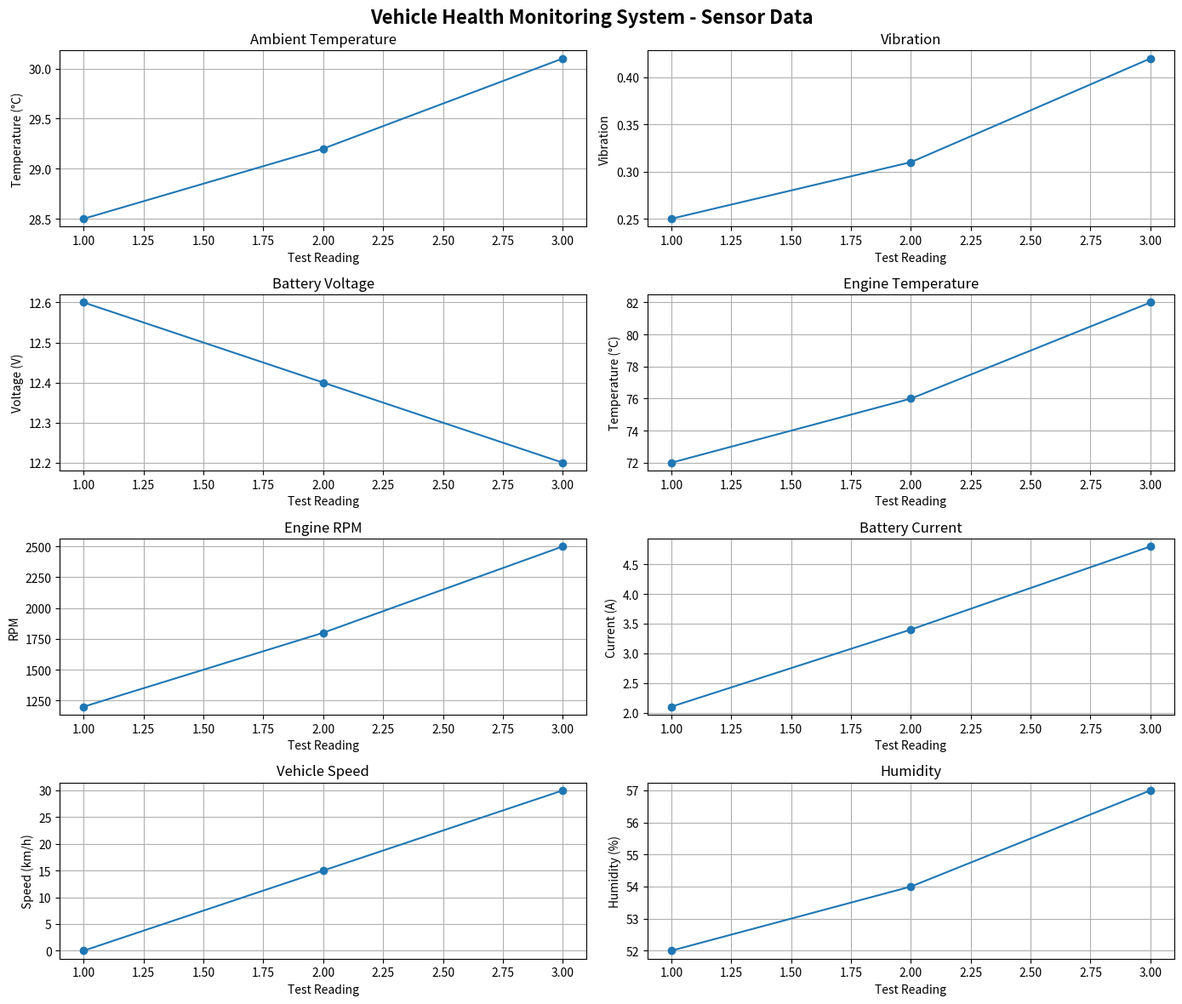

Recreate this plot in Python.
import matplotlib.pyplot as plt

# ============================================================
# VEHICLE HEALTH MONITORING SYSTEM - PYTHON SIMULATION
# ============================================================

# Test readings
# Each list contains 3 readings taken at different test times.

time = [1, 2, 3]   # Test reading number / time

temperature = [28.5, 29.2, 30.1]       # °C
vibration = [0.25, 0.31, 0.42]         # RMS / arbitrary unit
battery_voltage = [12.6, 12.4, 12.2]   # V
engine_temperature = [72, 76, 82]      # °C
engine_rpm = [1200, 1800, 2500]        # RPM
battery_current = [2.1, 3.4, 4.8]      # A
vehicle_speed = [0, 15, 30]             # km/h
humidity = [52, 54, 57]                 # %

# ============================================================
# PRINT THE READINGS
# ============================================================

print("\nVEHICLE HEALTH MONITORING TEST DATA")
print("------------------------------------")

for i in range(len(time)):
    print(f"\nReading {i + 1}")
    print(f"Temperature        : {temperature[i]} °C")
    print(f"Vibration          : {vibration[i]}")
    print(f"Battery Voltage    : {battery_voltage[i]} V")
    print(f"Engine Temperature : {engine_temperature[i]} °C")
    print(f"Engine RPM         : {engine_rpm[i]} RPM")
    print(f"Battery Current    : {battery_current[i]} A")
    print(f"Vehicle Speed      : {vehicle_speed[i]} km/h")
    print(f"Humidity           : {humidity[i]} %")

# ============================================================
# CREATE GRAPH
# ============================================================

fig, axes = plt.subplots(4, 2, figsize=(14, 12))

# Temperature
axes[0, 0].plot(time, temperature, marker='o')
axes[0, 0].set_title("Ambient Temperature")
axes[0, 0].set_xlabel("Test Reading")
axes[0, 0].set_ylabel("Temperature (°C)")
axes[0, 0].grid(True)

# Vibration
axes[0, 1].plot(time, vibration, marker='o')
axes[0, 1].set_title("Vibration")
axes[0, 1].set_xlabel("Test Reading")
axes[0, 1].set_ylabel("Vibration")
axes[0, 1].grid(True)

# Battery Voltage
axes[1, 0].plot(time, battery_voltage, marker='o')
axes[1, 0].set_title("Battery Voltage")
axes[1, 0].set_xlabel("Test Reading")
axes[1, 0].set_ylabel("Voltage (V)")
axes[1, 0].grid(True)

# Engine Temperature
axes[1, 1].plot(time, engine_temperature, marker='o')
axes[1, 1].set_title("Engine Temperature")
axes[1, 1].set_xlabel("Test Reading")
axes[1, 1].set_ylabel("Temperature (°C)")
axes[1, 1].grid(True)

# Engine RPM
axes[2, 0].plot(time, engine_rpm, marker='o')
axes[2, 0].set_title("Engine RPM")
axes[2, 0].set_xlabel("Test Reading")
axes[2, 0].set_ylabel("RPM")
axes[2, 0].grid(True)

# Battery Current
axes[2, 1].plot(time, battery_current, marker='o')
axes[2, 1].set_title("Battery Current")
axes[2, 1].set_xlabel("Test Reading")
axes[2, 1].set_ylabel("Current (A)")
axes[2, 1].grid(True)

# Vehicle Speed
axes[3, 0].plot(time, vehicle_speed, marker='o')
axes[3, 0].set_title("Vehicle Speed")
axes[3, 0].set_xlabel("Test Reading")
axes[3, 0].set_ylabel("Speed (km/h)")
axes[3, 0].grid(True)

# Humidity
axes[3, 1].plot(time, humidity, marker='o')
axes[3, 1].set_title("Humidity")
axes[3, 1].set_xlabel("Test Reading")
axes[3, 1].set_ylabel("Humidity (%)")
axes[3, 1].grid(True)

# Overall title
fig.suptitle(
    "Vehicle Health Monitoring System - Sensor Data",
    fontsize=16,
    fontweight="bold"
)

plt.tight_layout()
plt.show()
